Run: headless pygame with SDL's dummy video driver; simulated clock (each Clock.tick advances the game by its frame time, no real sleeping); random seed 0; keys injected as events and as key.get_pressed() state; no mouse input.
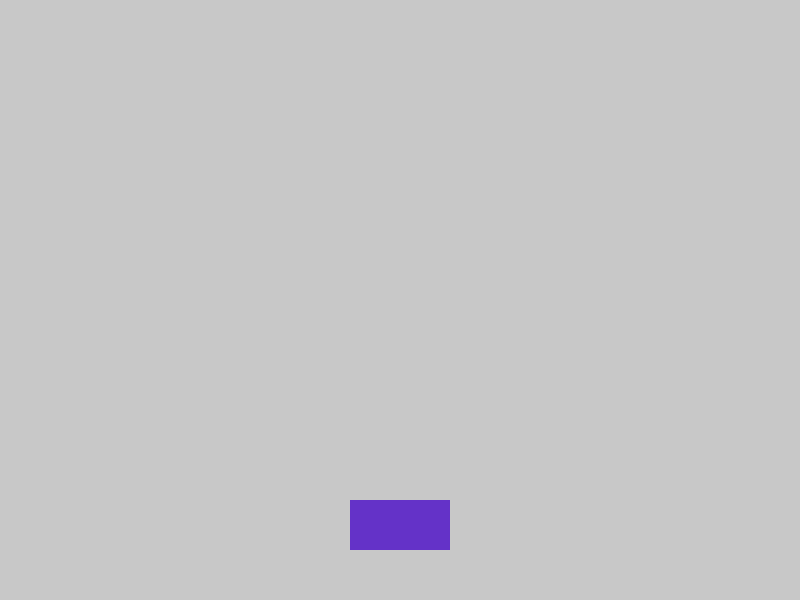
Frame 1 of 4 · flips 1–60 · no input
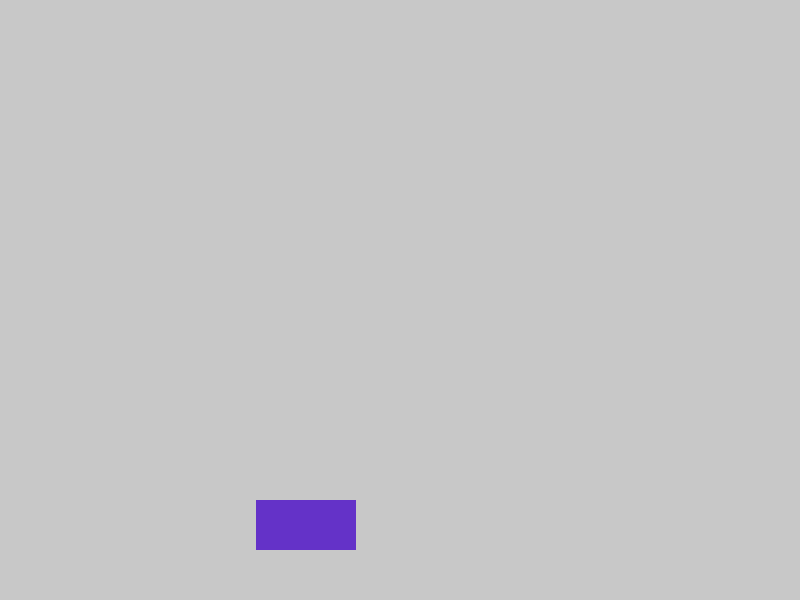
Frame 2 of 4 · flips 61–180 · tapped SPACE, RETURN · held RIGHT (→), D
Frame 3 of 4 · flips 181–300 · held DOWN (↓), S · screen unchanged from frame 2, image omitted
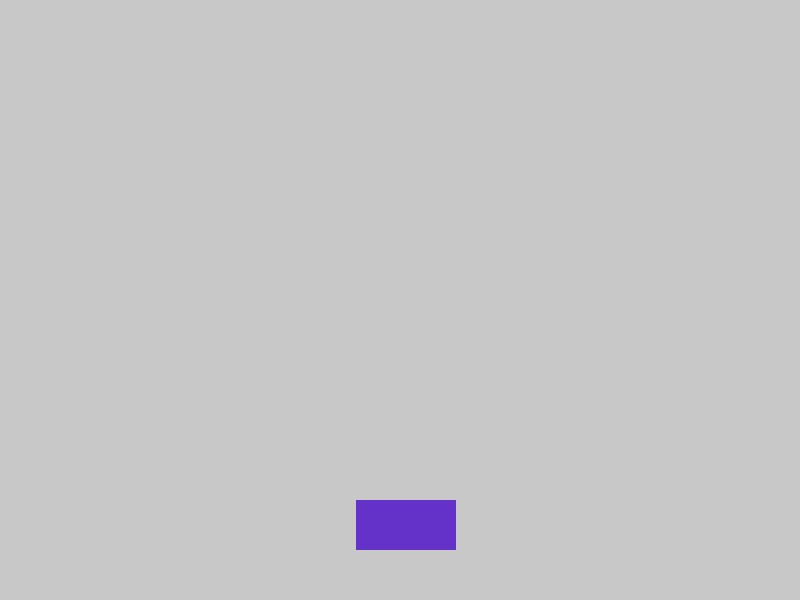
Frame 4 of 4 · flips 301–420 · held LEFT (←), A, UP (↑), W

The pygame program that drew these frames:

import pygame
import random

pygame.init()
clock = pygame.time.Clock()
pygame.display.set_caption("Catch the Fruit!")
ventana = pygame.display.set_mode((800, 600))

taza_x = 350
taza_s = 420
fps = 60

def dibujar():
    ventana.fill((200, 200, 200))
    pygame.draw.rect(ventana, (100, 50, 200), (taza_x, 500, 100, 50))

while True:
    dt = clock.tick(fps) / 1000
    if pygame.key.get_pressed()[pygame.K_LEFT] or pygame.key.get_pressed()[pygame.K_a]:
        taza_x -= taza_s * dt
    if pygame.key.get_pressed()[pygame.K_RIGHT] or pygame.key.get_pressed()[pygame.K_d]:
        taza_x += taza_s * dt
    if taza_x < -100:
        taza_x = 800
    if taza_x > 800:
        taza_x = -100
    for evento in pygame.event.get():
        if evento.type == pygame.QUIT:
            pygame.quit()
            exit()
    dibujar()
    pygame.display.update()
